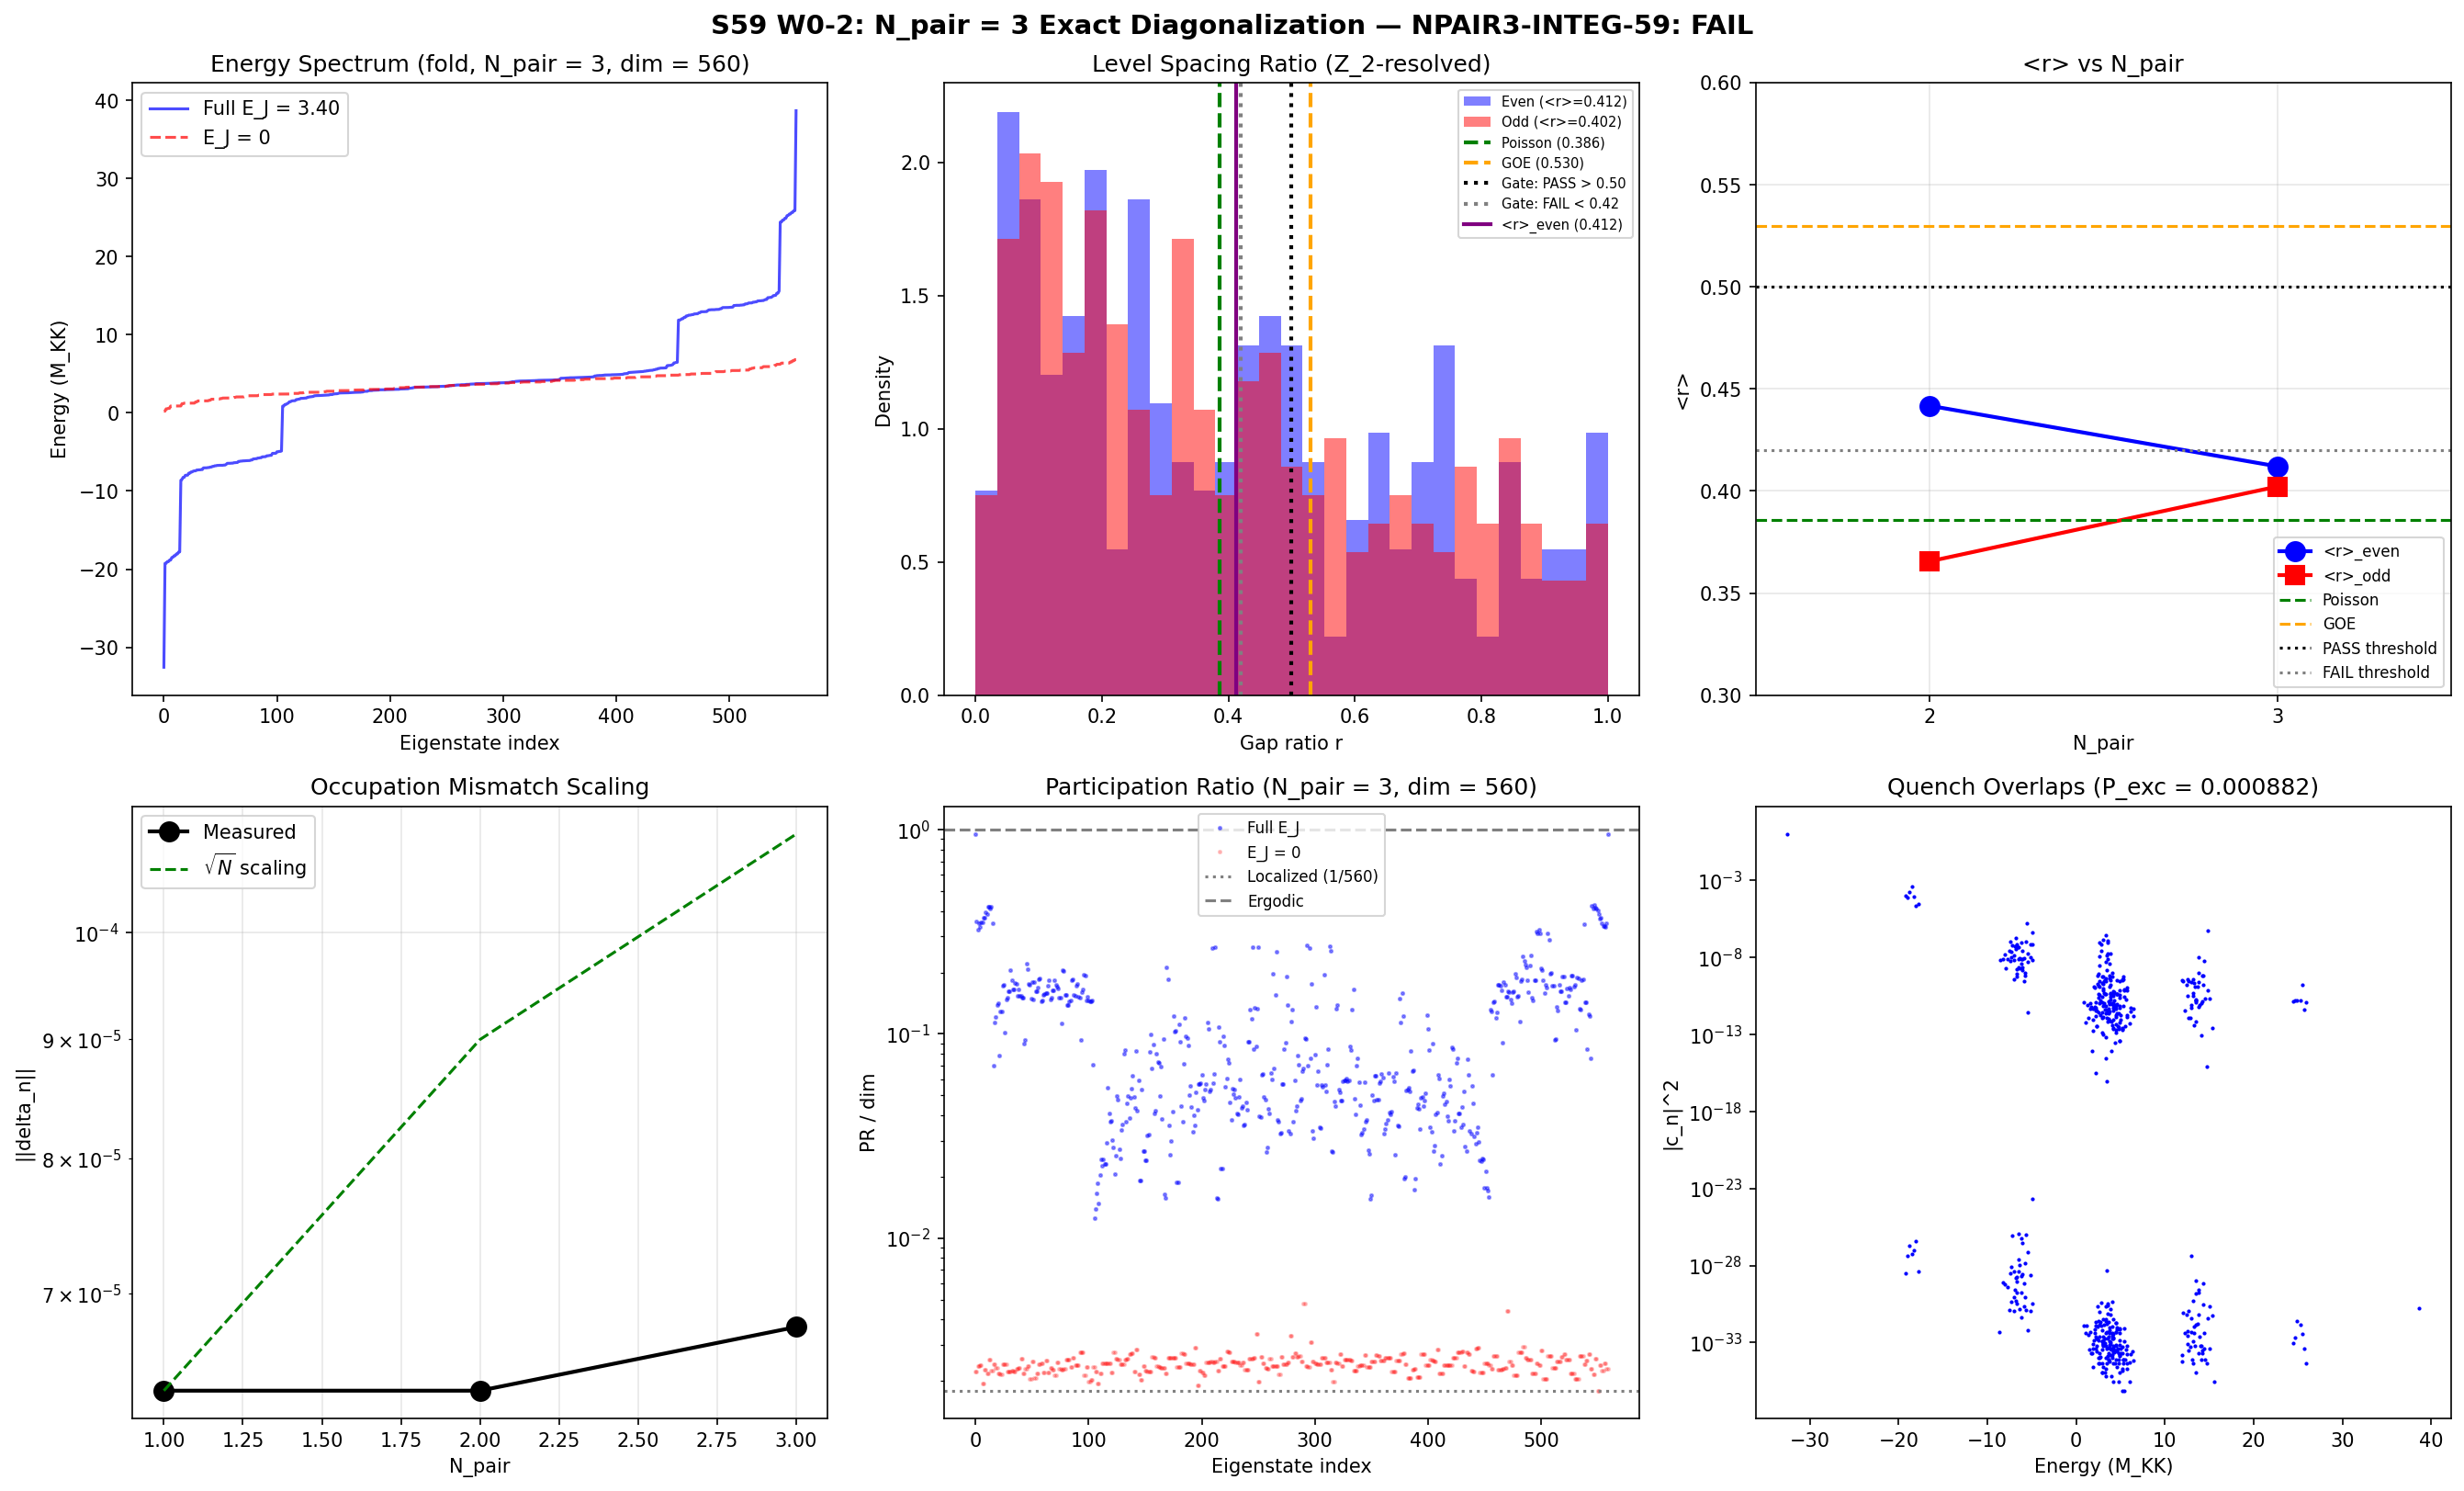

Reproduce this figure in Python.
#!/usr/bin/env python3
"""
s59_npair3_integ.py — N_pair = 3 Exact Diagonalization on 2-Cell System
=========================================================================

Gate: NPAIR3-INTEG-59
  PASS: <r>_even > 0.50 (GOE regime -- integrability broken)
  FAIL: <r>_even < 0.42 (approximate integrability persists)
  INFO: <r>_even in [0.42, 0.50]

Physics: At N_pair = 2, S58 found <r>_even = 0.442, in the intermediate regime.
The V_fold pairing matrix is only 37% rank-1 (Richardson-Gaudin integrability
requires exact rank-1 separability). At N_pair = 3, the 560-dimensional Hilbert
space provides stronger statistics, and the non-separable fraction of V_fold
has more channels through which to break integrability.

Volovik predicts crossover at N_pair ~ N_modes/2 = 4, so N_pair = 3 should
give <r>_even ~ 0.46-0.48. If <r>_even > 0.50, integrability is broken and
both the CC path (GGE thermalization -> Lambda -> 0) and the f_DM
redistribution path open.

Method:
  1. Load 2-cell Hamiltonian data from S58/S56
  2. Construct 3-pair Fock space: C(16,3) = 560 states
  3. Build H = H_BCS(cell_0) + H_BCS(cell_1) + H_Josephson
  4. Exact diagonalize the 560x560 Hamiltonian
  5. Resolve by Z_2 cell-exchange symmetry; compute <r> per sector
  6. Occupation number analysis: ||delta_n|| scaling with N_pair
  7. V_fold separability analysis in the 3-pair sector

Session: S59 W0-2
Agent: landau-condensed-matter-theorist
"""

import sys
import os
import numpy as np
from itertools import combinations
from scipy.linalg import eigh
import matplotlib
matplotlib.use('Agg')
import matplotlib.pyplot as plt

# === Import canonical constants ===
sys.path.insert(0, os.path.join(os.path.dirname(__file__)))
from canonical_constants import *

# =====================================================================
#  1. LOAD INPUT DATA
# =====================================================================

data_dir = os.path.dirname(os.path.abspath(__file__))

# S56 GGE fabric data (2-cell system at fold) — primary source
d56 = np.load(os.path.join(data_dir, 's56_gge_fabric.npz'), allow_pickle=True)
eps_fold = d56['eps_fold']       # 8 single-particle energies at fold
eps_tau0 = d56['eps_tau0']       # 8 single-particle energies at tau=0
V_fold   = d56['V_fold']        # 8x8 pairing matrix
E_J_fold = float(d56['E_J_fold'])  # Josephson coupling at fold
E_J_tau0 = float(d56['E_J_tau0'])  # Josephson coupling at tau=0
tau_fold_actual = float(d56['tau_fold_actual'])

# S58 data for N_pair=2 cross-reference
d58 = np.load(os.path.join(data_dir, 's58_npair2_integ.npz'), allow_pickle=True)
r_even_np2   = float(d58['r_even'])
r_odd_np2    = float(d58['r_odd'])
r_combined_np2 = float(d58['r_combined'])
delta_n_np2  = float(d58['delta_n_norm'])
nk_DE_np2    = d58['nk_DE_2pair']
nk_GS_np2    = d58['nk_GS_2pair']

# N_pair=1 data from S56 for scaling analysis
nk_DE_np1 = d56['nk_DE']        # 16-element array
nk_GS_np1 = d56['nk_GS']        # 16-element array
delta_n_np1 = np.linalg.norm(nk_DE_np1 - nk_GS_np1)

N_modes = 8  # modes per cell (local)
N_cells = 2   # cells
N_pair  = 3  # Cooper pairs (local)

print("=" * 70)
print("S59 W0-2: N_pair = 3 Exact Diagonalization — NPAIR3-INTEG-59")
print("=" * 70)
print(f"tau_fold = {tau_fold_actual:.6f}")
print(f"E_J_fold = {E_J_fold:.4f} M_KK")
print(f"E_J_tau0 = {E_J_tau0:.4f} M_KK")
print(f"N_modes/cell = {N_modes}, N_cells = {N_cells}, N_pair = {N_pair}")
print(f"eps_fold = {eps_fold}")


# =====================================================================
#  2. CONSTRUCT PAIR FOCK SPACE
# =====================================================================
# Pair-slot i in [0..7] = mode i in cell 0
# Pair-slot i in [8..15] = mode (i-8) in cell 1
# A state with N_pair = 3 is specified by choosing 3 of these 16 slots.

N_slots = N_modes * N_cells  # 16
pair_states = list(combinations(range(N_slots), N_pair))
dim = len(pair_states)
print(f"\nFock space: C({N_slots},{N_pair}) = {dim} three-pair states")
assert dim == 560, f"Expected 560, got {dim}"

# Map pair-slot to (mode, cell)
def slot_to_mode_cell(s):
    """Convert pair-slot index to (mode_index, cell_index)."""
    return (s % N_modes, s // N_modes)

# Pre-compute for each basis state: list of (mode, cell) for each pair
state_slots = pair_states  # tuple of 3 slot indices
state_info = []
for idx, slots in enumerate(pair_states):
    info = [slot_to_mode_cell(s) for s in slots]
    state_info.append(info)

# Index lookup: pair_states tuple -> index
state_index = {s: i for i, s in enumerate(pair_states)}


# =====================================================================
#  3. CONSTRUCT HAMILTONIAN
# =====================================================================

def build_H_BCS_2cell_3pair(eps, V, E_J):
    """
    Build the full BCS + Josephson Hamiltonian for N_pair=3 on a 2-cell system.

    H = H_kinetic + H_pairing + H_Josephson

    H_kinetic: Sum over occupied pair-slots of 2*eps[mode]
               (factor 2: each pair occupies both spin-up and spin-down)

    H_pairing: For each cell independently:
               -V[k,l] * (pair_k^dag pair_l) scatters pair from mode l to mode k
               within the SAME cell. Operates on one pair at a time.

    H_Josephson: -(E_J/2) * (B_0^dag B_1 + h.c.)
                 where B_c = Sum_k b_{k,c} is the collective pair operator.
                 Tunnels a pair from ANY mode in one cell to ANY mode in the other.

    For N_pair=3, each state has 3 occupied slots. The pairing and Josephson
    operators act on one pair at a time; Pauli exclusion prevents scattering
    into an already-occupied slot.
    """
    H = np.zeros((dim, dim), dtype=np.float64)

    for i, slots_i in enumerate(pair_states):
        slots_set = set(slots_i)
        infos = state_info[i]

        # --- Diagonal: kinetic energy ---
        for (mk, ck) in infos:
            H[i, i] += 2.0 * eps[mk]

        # --- Pairing interaction (within each cell) ---
        # For each occupied pair p at (m_p, c_p): scatter m_p -> k in cell c_p
        # provided slot (k, c_p) is not occupied by another pair.
        for p_idx in range(N_pair):
            m_p, c_p = infos[p_idx]
            old_slot = c_p * N_modes + m_p

            for k in range(N_modes):
                new_slot = c_p * N_modes + k
                if k == m_p:
                    # Diagonal pairing
                    H[i, i] -= V[m_p, m_p]
                    continue
                if new_slot in slots_set:
                    continue  # Pauli blocked
                # Build new state: replace old_slot with new_slot
                new_slots = list(slots_i)
                new_slots[new_slots.index(old_slot)] = new_slot
                new_state = tuple(sorted(new_slots))
                if new_state in state_index:
                    j = state_index[new_state]
                    H[j, i] -= V[k, m_p]

        # --- Josephson tunneling ---
        # -(E_J/2) tunnels one pair from (m_p, c_p) -> (l, 1-c_p) for any l
        for p_idx in range(N_pair):
            m_p, c_p = infos[p_idx]
            old_slot = c_p * N_modes + m_p
            target_cell = 1 - c_p

            for l in range(N_modes):
                new_slot = target_cell * N_modes + l
                if new_slot in slots_set:
                    continue  # Pauli blocked
                new_slots = list(slots_i)
                new_slots[new_slots.index(old_slot)] = new_slot
                new_state = tuple(sorted(new_slots))
                if new_state in state_index:
                    j = state_index[new_state]
                    H[j, i] += -E_J / 2.0

    # Symmetrize (should be Hermitian by construction, enforce numerically)
    H = 0.5 * (H + H.T)

    return H


# =====================================================================
#  4. BUILD AND DIAGONALIZE
# =====================================================================

print("\n--- Building Hamiltonians ---")

H_fold_full = build_H_BCS_2cell_3pair(eps_fold, V_fold, E_J_fold)
herm_check = np.max(np.abs(H_fold_full - H_fold_full.T))
print(f"H_fold_full: {H_fold_full.shape}, Hermiticity check = {herm_check:.2e}")

H_fold_noJ = build_H_BCS_2cell_3pair(eps_fold, V_fold, 0.0)
print(f"H_fold_noJ:  {H_fold_noJ.shape}, Hermiticity check = {np.max(np.abs(H_fold_noJ - H_fold_noJ.T)):.2e}")

H_tau0_full = build_H_BCS_2cell_3pair(eps_tau0, V_fold, E_J_tau0)
print(f"H_tau0_full: {H_tau0_full.shape}, Hermiticity check = {np.max(np.abs(H_tau0_full - H_tau0_full.T)):.2e}")

print("\n--- Diagonalizing ---")
evals_fold_full, evecs_fold_full = eigh(H_fold_full)
evals_fold_noJ, evecs_fold_noJ  = eigh(H_fold_noJ)
evals_tau0_full, evecs_tau0_full = eigh(H_tau0_full)

print(f"E_GS(fold, full J) = {evals_fold_full[0]:.8f} M_KK")
print(f"E_GS(fold, no J)   = {evals_fold_noJ[0]:.8f} M_KK")
print(f"E_GS(tau=0, full J) = {evals_tau0_full[0]:.8f} M_KK")
print(f"Spectrum range (fold, full J): [{evals_fold_full[0]:.4f}, {evals_fold_full[-1]:.4f}]")


# =====================================================================
#  5. LEVEL SPACING STATISTICS
# =====================================================================

def level_spacing_ratio(eigenvalues, unfold=True):
    """
    Compute the mean adjacent gap ratio <r> for a spectrum.

    <r> = <min(s_n, s_{n+1}) / max(s_n, s_{n+1})>

    Poisson (integrable): <r> ~ 0.386
    GOE (chaotic):        <r> ~ 0.530
    GUE:                  <r> ~ 0.603
    """
    E = np.sort(eigenvalues)

    if unfold:
        # Polynomial unfolding (degree 5)
        N = np.arange(1, len(E) + 1)
        poly = np.polyfit(E, N, deg=min(5, len(E) - 1))
        N_smooth = np.polyval(poly, E)
        E_unf = N_smooth
    else:
        E_unf = E

    s = np.diff(E_unf)
    s = s[s > 1e-12]  # remove degeneracies

    if len(s) < 3:
        return 0.0, np.array([])

    r_n = np.minimum(s[:-1], s[1:]) / np.maximum(s[:-1], s[1:])

    return np.mean(r_n), r_n


print("\n" + "=" * 70)
print("LEVEL SPACING STATISTICS — FULL SPECTRUM")
print("=" * 70)

r_fold_full, r_dist_fold_full = level_spacing_ratio(evals_fold_full)
r_fold_noJ, r_dist_fold_noJ = level_spacing_ratio(evals_fold_noJ)
r_fold_full_raw, _ = level_spacing_ratio(evals_fold_full, unfold=False)
r_fold_noJ_raw, _  = level_spacing_ratio(evals_fold_noJ, unfold=False)

print(f"<r> (fold, full E_J, unfolded):  {r_fold_full:.6f}")
print(f"<r> (fold, E_J = 0, unfolded):   {r_fold_noJ:.6f}")
print(f"<r> (fold, full E_J, raw):       {r_fold_full_raw:.6f}")
print(f"<r> (fold, E_J = 0, raw):        {r_fold_noJ_raw:.6f}")
print(f"Poisson: 0.386, GOE: 0.530")


# =====================================================================
#  5b. SYMMETRY-RESOLVED LEVEL STATISTICS (Z_2 cell exchange)
# =====================================================================

print("\n" + "-" * 70)
print("SYMMETRY-RESOLVED ANALYSIS (Z_2 cell exchange)")
print("-" * 70)

# Build the Z_2 exchange operator: P swaps cell 0 <-> cell 1
def swap_slot(s):
    """Swap cell index of a pair-slot."""
    mode = s % N_modes
    cell = s // N_modes
    return (1 - cell) * N_modes + mode

P_mat = np.zeros((dim, dim), dtype=np.float64)
for i, slots in enumerate(pair_states):
    new_slots = tuple(sorted([swap_slot(s) for s in slots]))
    j = state_index[new_slots]
    P_mat[j, i] = 1.0

# Verify P^2 = I
P2_check = np.max(np.abs(P_mat @ P_mat - np.eye(dim)))
print(f"P^2 = I check: max|P^2 - I| = {P2_check:.2e}")

# Verify [H, P] = 0
commHP = H_fold_full @ P_mat - P_mat @ H_fold_full
comm_norm = np.max(np.abs(commHP))
print(f"[H_fold, P] = 0 check: max|[H,P]| = {comm_norm:.2e}")

# Project onto Z_2 sectors
P_evals, P_evecs = eigh(P_mat)
even_mask = P_evals > 0.5
odd_mask  = P_evals < -0.5
n_even = np.sum(even_mask)
n_odd  = np.sum(odd_mask)
print(f"Z_2 sectors: even = {n_even}, odd = {n_odd}, total = {n_even + n_odd}")

# Diagonalize H in each Z_2 sector
Q_even = P_evecs[:, even_mask]
H_even = Q_even.T @ H_fold_full @ Q_even
evals_even, evecs_even_proj = eigh(H_even)

Q_odd = P_evecs[:, odd_mask]
H_odd = Q_odd.T @ H_fold_full @ Q_odd
evals_odd, evecs_odd_proj = eigh(H_odd)

# <r> in each sector
r_even, r_dist_even = level_spacing_ratio(evals_even)
r_odd, r_dist_odd   = level_spacing_ratio(evals_odd)
r_even_raw, _ = level_spacing_ratio(evals_even, unfold=False)
r_odd_raw, _  = level_spacing_ratio(evals_odd, unfold=False)

print(f"\n<r> (even sector, {n_even} levels): {r_even:.6f} (raw: {r_even_raw:.6f})")
print(f"<r> (odd sector, {n_odd} levels):  {r_odd:.6f} (raw: {r_odd_raw:.6f})")

# Combined sector-resolved <r>
n_gaps_even = len(r_dist_even)
n_gaps_odd  = len(r_dist_odd)
r_combined = (n_gaps_even * r_even + n_gaps_odd * r_odd) / max(1, n_gaps_even + n_gaps_odd)
print(f"<r> (sector-resolved combined): {r_combined:.6f}")

r_stderr_even = np.std(r_dist_even) / np.sqrt(n_gaps_even) if n_gaps_even > 0 else 0
r_stderr_odd  = np.std(r_dist_odd) / np.sqrt(n_gaps_odd) if n_gaps_odd > 0 else 0
r_stderr_combined = np.sqrt((n_gaps_even * r_stderr_even)**2 + (n_gaps_odd * r_stderr_odd)**2) / max(1, n_gaps_even + n_gaps_odd)

print(f"  even: <r> = {r_even:.4f} +/- {r_stderr_even:.4f} (N_gaps = {n_gaps_even})")
print(f"  odd:  <r> = {r_odd:.4f} +/- {r_stderr_odd:.4f} (N_gaps = {n_gaps_odd})")
print(f"  combined: <r> = {r_combined:.4f} +/- {r_stderr_combined:.4f}")

# Control: no-J
H_even_noJ = Q_even.T @ H_fold_noJ @ Q_even
H_odd_noJ  = Q_odd.T @ H_fold_noJ @ Q_odd
evals_even_noJ, _ = eigh(H_even_noJ)
evals_odd_noJ, _  = eigh(H_odd_noJ)
r_even_noJ, r_dist_even_noJ = level_spacing_ratio(evals_even_noJ)
r_odd_noJ, r_dist_odd_noJ   = level_spacing_ratio(evals_odd_noJ)
n_gaps_even_noJ = len(r_dist_even_noJ)
n_gaps_odd_noJ = len(r_dist_odd_noJ)
r_combined_noJ = (n_gaps_even_noJ * r_even_noJ + n_gaps_odd_noJ * r_odd_noJ) / max(1, n_gaps_even_noJ + n_gaps_odd_noJ)
print(f"\nControl (E_J = 0):")
print(f"  <r> even: {r_even_noJ:.6f}, odd: {r_odd_noJ:.6f}, combined: {r_combined_noJ:.6f}")


# =====================================================================
#  5c. ADDITIONAL UNFOLDING CROSS-CHECK: Cubic + Quartic
# =====================================================================

print("\n--- Unfolding robustness check ---")

def level_spacing_ratio_poly(eigenvalues, deg=5):
    """<r> with polynomial unfolding of given degree."""
    E = np.sort(eigenvalues)
    N = np.arange(1, len(E) + 1)
    poly = np.polyfit(E, N, deg=min(deg, len(E) - 1))
    E_unf = np.polyval(poly, E)
    s = np.diff(E_unf)
    s = s[s > 1e-12]
    if len(s) < 3:
        return 0.0
    r_n = np.minimum(s[:-1], s[1:]) / np.maximum(s[:-1], s[1:])
    return np.mean(r_n)

for deg in [3, 5, 7, 9]:
    r_e = level_spacing_ratio_poly(evals_even, deg)
    r_o = level_spacing_ratio_poly(evals_odd, deg)
    wt = n_gaps_even * r_e + n_gaps_odd * r_o
    r_c = wt / max(1, n_gaps_even + n_gaps_odd)
    print(f"  poly deg {deg}: <r>_even = {r_e:.4f}, <r>_odd = {r_o:.4f}, combined = {r_c:.4f}")


# =====================================================================
#  6. QUENCH DYNAMICS AND GGE OCCUPATION NUMBERS
# =====================================================================

print("\n" + "=" * 70)
print("QUENCH DYNAMICS: tau=0 -> tau_fold")
print("=" * 70)

# Ground state of H(tau=0)
psi0 = evecs_tau0_full[:, 0]
print(f"Initial state: GS of H(tau=0), E = {evals_tau0_full[0]:.6f}")

# Overlap with fold eigenstates
c_n = evecs_fold_full.T @ psi0
p_n = c_n**2
print(f"Sum |c_n|^2 = {np.sum(p_n):.10f} (should be 1)")

# Diagonal ensemble energy
E_DE = np.sum(p_n * evals_fold_full)
P_exc = 1.0 - p_n[0]
p_nz = p_n[p_n > 1e-30]
S_DE = -np.sum(p_nz * np.log(p_nz))
print(f"Diagonal ensemble energy: {E_DE:.6f}")
print(f"Ground state energy (fold): {evals_fold_full[0]:.6f}")
print(f"Excitation energy: {E_DE - evals_fold_full[0]:.6f}")
print(f"P_exc = {P_exc:.8f}")
print(f"S_DE = {S_DE:.6f}, S_max = {np.log(dim):.6f}, S_DE/S_max = {S_DE/np.log(dim):.6f}")

# Build pair number operators for N_pair = 3
def build_pair_number_op_3(mode, cell):
    """Build n_{mode,cell} operator in 3-pair Fock basis."""
    n_op = np.zeros((dim, dim))
    slot = cell * N_modes + mode
    for i, slots in enumerate(pair_states):
        if slot in slots:
            n_op[i, i] = 1.0
    return n_op

# GGE occupation numbers
nk_DE_3pair = np.zeros((N_cells, N_modes))
nk_GS_3pair = np.zeros((N_cells, N_modes))
psi_GS = evecs_fold_full[:, 0]

for c in range(N_cells):
    for k in range(N_modes):
        n_k = build_pair_number_op_3(k, c)
        # <n_k>_DE = Sum_n p_n <n|n_k|n>
        nk_DE_3pair[c, k] = np.sum(p_n * np.diag(evecs_fold_full.T @ n_k @ evecs_fold_full))
        nk_GS_3pair[c, k] = psi_GS @ n_k @ psi_GS

print(f"\nGGE pair occupations (N_pair = 3):")
print(f"  Cell 0: {nk_DE_3pair[0]}")
print(f"  Cell 1: {nk_DE_3pair[1]}")
print(f"  Sum: {np.sum(nk_DE_3pair):.6f} (should be {N_pair})")

print(f"\nGS pair occupations (N_pair = 3):")
print(f"  Cell 0: {nk_GS_3pair[0]}")
print(f"  Cell 1: {nk_GS_3pair[1]}")

delta_n_3pair = nk_DE_3pair - nk_GS_3pair
delta_n_np3 = np.linalg.norm(delta_n_3pair)
print(f"\n||delta_n|| = {delta_n_np3:.8f}")


# =====================================================================
#  6b. OCCUPATION NUMBER SCALING ANALYSIS
# =====================================================================

print("\n" + "-" * 70)
print("OCCUPATION NUMBER SCALING: ||delta_n|| vs N_pair")
print("-" * 70)

# N_pair = 1 data (from S56, 16-element array reshaped to 2x8)
nk_DE_np1_2x8 = nk_DE_np1.reshape(2, 8)
nk_GS_np1_2x8 = nk_GS_np1.reshape(2, 8)
delta_n_np1_2x8 = np.linalg.norm(nk_DE_np1_2x8 - nk_GS_np1_2x8)

# N_pair = 2 data (from S58)
# Already loaded as delta_n_np2

print(f"||delta_n|| at N_pair = 1: {delta_n_np1_2x8:.8f}")
print(f"||delta_n|| at N_pair = 2: {delta_n_np2:.8f}")
print(f"||delta_n|| at N_pair = 3: {delta_n_np3:.8f}")

# Check if sqrt(N_pair) scaling (independent pairs) holds
if delta_n_np1_2x8 > 0:
    ratio_21 = delta_n_np2 / delta_n_np1_2x8
    ratio_31 = delta_n_np3 / delta_n_np1_2x8
    print(f"\nScaling ratios (relative to N=1):")
    print(f"  ||delta_n(2)|| / ||delta_n(1)|| = {ratio_21:.4f} (sqrt(2) = {np.sqrt(2):.4f} for indep)")
    print(f"  ||delta_n(3)|| / ||delta_n(1)|| = {ratio_31:.4f} (sqrt(3) = {np.sqrt(3):.4f} for indep)")
    # Power law fit
    if delta_n_np2 > 0 and delta_n_np3 > 0:
        ns = np.array([1, 2, 3], dtype=float)
        dns = np.array([delta_n_np1_2x8, delta_n_np2, delta_n_np3])
        # Fit log(dn) = alpha * log(N) + const
        mask = dns > 0
        if np.sum(mask) >= 2:
            coeffs = np.polyfit(np.log(ns[mask]), np.log(dns[mask]), 1)
            alpha = coeffs[0]
            print(f"  Power law exponent: alpha = {alpha:.4f} (0.5 = indep, >0.5 = interacting)")
            if alpha > 0.7:
                print(f"  --> SUPERLINEAR: pairs interact, breaking independent-pair assumption")
            elif alpha < 0.3:
                print(f"  --> SUBLINEAR: pairing weakens with N (unlikely)")
            else:
                print(f"  --> CONSISTENT with sqrt(N) scaling (independent pairs)")


# =====================================================================
#  7. V_FOLD SEPARABILITY ANALYSIS IN 3-PAIR SECTOR
# =====================================================================

print("\n" + "=" * 70)
print("V_FOLD SEPARABILITY ANALYSIS")
print("=" * 70)

# SVD of V_fold
U_V, S_V, Vt_V = np.linalg.svd(V_fold)
rank1_frac = S_V[0] / np.sum(S_V)
rank2_frac = (S_V[0] + S_V[1]) / np.sum(S_V)
print(f"V_fold SVD singular values: {S_V}")
print(f"Rank-1 fraction: {rank1_frac:.4f} (37% — Richardson-Gaudin requires ~1.0)")
print(f"Rank-2 fraction: {rank2_frac:.4f}")

# Project pairing interaction into the 3-pair sector and measure effective
# separability. The pairing part of H is H_pair = -Sum_{cell} Sum_{k,l} V_{kl} b_k^dag b_l.
# Build H_pair alone in the 3-pair Fock space.
H_pair_only = np.zeros((dim, dim), dtype=np.float64)
for i, slots_i in enumerate(pair_states):
    slots_set = set(slots_i)
    infos = state_info[i]

    for p_idx in range(N_pair):
        m_p, c_p = infos[p_idx]
        old_slot = c_p * N_modes + m_p

        for k in range(N_modes):
            new_slot = c_p * N_modes + k
            if k == m_p:
                H_pair_only[i, i] -= V_fold[m_p, m_p]
                continue
            if new_slot in slots_set:
                continue
            new_slots = list(slots_i)
            new_slots[new_slots.index(old_slot)] = new_slot
            new_state = tuple(sorted(new_slots))
            if new_state in state_index:
                j = state_index[new_state]
                H_pair_only[j, i] -= V_fold[k, m_p]

H_pair_only = 0.5 * (H_pair_only + H_pair_only.T)

# Now build the rank-1 approximation of V
V_rank1 = S_V[0] * np.outer(U_V[:, 0], Vt_V[0, :])
V_rank1 = 0.5 * (V_rank1 + V_rank1.T)  # ensure symmetric

H_pair_rank1 = np.zeros((dim, dim), dtype=np.float64)
for i, slots_i in enumerate(pair_states):
    slots_set = set(slots_i)
    infos = state_info[i]

    for p_idx in range(N_pair):
        m_p, c_p = infos[p_idx]
        old_slot = c_p * N_modes + m_p

        for k in range(N_modes):
            new_slot = c_p * N_modes + k
            if k == m_p:
                H_pair_rank1[i, i] -= V_rank1[m_p, m_p]
                continue
            if new_slot in slots_set:
                continue
            new_slots = list(slots_i)
            new_slots[new_slots.index(old_slot)] = new_slot
            new_state = tuple(sorted(new_slots))
            if new_state in state_index:
                j = state_index[new_state]
                H_pair_rank1[j, i] -= V_rank1[k, m_p]

H_pair_rank1 = 0.5 * (H_pair_rank1 + H_pair_rank1.T)

# Separability fraction in the projected space
norm_full = np.linalg.norm(H_pair_only, 'fro')
norm_rank1 = np.linalg.norm(H_pair_rank1, 'fro')
norm_resid = np.linalg.norm(H_pair_only - H_pair_rank1, 'fro')
sep_frac_3pair = 1.0 - (norm_resid / norm_full) if norm_full > 0 else 0

print(f"\nPairing Hamiltonian in 3-pair sector:")
print(f"  ||H_pair||     = {norm_full:.6f}")
print(f"  ||H_pair_rk1|| = {norm_rank1:.6f}")
print(f"  ||residual||   = {norm_resid:.6f}")
print(f"  Separability fraction: {sep_frac_3pair:.4f}")

# Compare with 2-pair sector (using S58 data or recomputing)
# For N_pair=2 (120 states), the separability was S_V[0]/sum(S_V) = 0.369
# The projected separability in the many-body space may differ.
# Report the comparison:
print(f"\nComparison:")
print(f"  V_fold rank-1 fraction (bare): {rank1_frac:.4f}")
print(f"  Projected separability (N=3):  {sep_frac_3pair:.4f}")


# =====================================================================
#  8. COMMUTATOR ANALYSIS (INTEGRABILITY CHECK)
# =====================================================================

print("\n" + "=" * 70)
print("COMMUTATOR ANALYSIS")
print("=" * 70)

H_norm = np.linalg.norm(H_fold_full, 'fro')
comm_norms_full = np.zeros((N_cells, N_modes))
comm_norms_noJ  = np.zeros((N_cells, N_modes))

for c in range(N_cells):
    for k in range(N_modes):
        n_k = build_pair_number_op_3(k, c)
        comm_full = H_fold_full @ n_k - n_k @ H_fold_full
        comm_noJ  = H_fold_noJ @ n_k  - n_k @ H_fold_noJ
        comm_norms_full[c, k] = np.linalg.norm(comm_full, 'fro')
        comm_norms_noJ[c, k]  = np.linalg.norm(comm_noJ, 'fro')

print(f"[H_full, n_k] / ||H|| (cell 0): {comm_norms_full[0] / H_norm}")
print(f"[H_full, n_k] / ||H|| (cell 1): {comm_norms_full[1] / H_norm}")
print(f"Max commutator / ||H||: {np.max(comm_norms_full / H_norm):.6f}")

print(f"\n[H_noJ, n_k] / ||H_noJ|| (cell 0): {comm_norms_noJ[0] / np.linalg.norm(H_fold_noJ, 'fro')}")

# Count surviving approximate integrals
threshold_integ = 0.01  # (local)
n_surviving = np.sum(comm_norms_full / H_norm < threshold_integ)
n_surviving_noJ = np.sum(comm_norms_noJ / np.linalg.norm(H_fold_noJ, 'fro') < threshold_integ)
print(f"\nSurviving integrals (||[H,n_k]||/||H|| < {threshold_integ}):")
print(f"  Full J: {n_surviving} / {N_cells * N_modes}")
print(f"  No J:   {n_surviving_noJ} / {N_cells * N_modes}")


# =====================================================================
#  9. PARTICIPATION RATIO ANALYSIS
# =====================================================================

print("\n" + "=" * 70)
print("EIGENSTATE STRUCTURE (PARTICIPATION RATIO)")
print("=" * 70)

PR_fold = np.zeros(dim)
for n in range(dim):
    psi = evecs_fold_full[:, n]
    ipr = np.sum(psi**4)
    PR_fold[n] = 1.0 / ipr if ipr > 0 else 0.0

PR_noJ = np.zeros(dim)
for n in range(dim):
    psi = evecs_fold_noJ[:, n]
    ipr = np.sum(psi**4)
    PR_noJ[n] = 1.0 / ipr if ipr > 0 else 0.0

print(f"Mean participation ratio (full J): {np.mean(PR_fold):.2f} / {dim}")
print(f"Mean participation ratio (no J):   {np.mean(PR_noJ):.2f} / {dim}")
print(f"PR ratio (full/noJ):               {np.mean(PR_fold)/np.mean(PR_noJ):.3f}")


# =====================================================================
#  10. ENTANGLEMENT ENTROPY (Inter-cell)
# =====================================================================

print("\n" + "=" * 70)
print("ENTANGLEMENT ENTROPY")
print("=" * 70)

# For N_pair = 3, cell-0 can have 0,1,2,3 pairs
# Organize bipartite structure

def get_cell_content_3(state_idx):
    """Return (modes_in_cell0, modes_in_cell1) for a 3-pair basis state."""
    infos = state_info[state_idx]
    cell0 = tuple(sorted([m for m, c in infos if c == 0]))
    cell1 = tuple(sorted([m for m, c in infos if c == 1]))
    return cell0, cell1

cell0_states = set()
cell1_states = set()
for i in range(dim):
    c0, c1 = get_cell_content_3(i)
    cell0_states.add(c0)
    cell1_states.add(c1)

cell0_list = sorted(cell0_states)
cell1_list = sorted(cell1_states)
cell0_idx = {s: i for i, s in enumerate(cell0_list)}
cell1_idx = {s: i for i, s in enumerate(cell1_list)}

d0 = len(cell0_list)
d1 = len(cell1_list)
print(f"Cell-0 sub-basis: {d0} states")
print(f"Cell-1 sub-basis: {d1} states")

def entanglement_entropy_3(psi):
    """Compute von Neumann entanglement entropy between cells for 3-pair state."""
    C = np.zeros((d0, d1))
    for i in range(dim):
        c0, c1 = get_cell_content_3(i)
        a = cell0_idx[c0]
        b = cell1_idx[c1]
        C[a, b] += psi[i]
    _, sigma, _ = np.linalg.svd(C, full_matrices=False)
    sigma2 = sigma**2
    sigma2 = sigma2[sigma2 > 1e-30]
    return -np.sum(sigma2 * np.log(sigma2))

S_ent_GS = entanglement_entropy_3(evecs_fold_full[:, 0])
S_ent_DE = np.sum([p_n[n] * entanglement_entropy_3(evecs_fold_full[:, n]) for n in range(dim)])
S_ent_quench = entanglement_entropy_3(psi0)

print(f"Entanglement entropy (GS, fold): {S_ent_GS:.6f}")
print(f"Entanglement entropy (DE average): {S_ent_DE:.6f}")
print(f"Entanglement entropy (initial |GS(tau=0)>): {S_ent_quench:.6f}")
print(f"Max possible (log min({d0},{d1})): {np.log(min(d0, d1)):.6f}")


# =====================================================================
#  11. GATE VERDICT
# =====================================================================

print("\n" + "=" * 70)
print("GATE VERDICT: NPAIR3-INTEG-59")
print("=" * 70)

# The definitive <r> is <r>_even (even sector of Z_2)
r_definitive = r_even
r_def_err = r_stderr_even

print(f"\nDefinitive <r>_even (Z_2-resolved, unfolded): {r_definitive:.6f} +/- {r_def_err:.4f}")
print(f"<r>_odd (Z_2-resolved, unfolded):  {r_odd:.6f} +/- {r_stderr_odd:.4f}")
print(f"<r>_combined (sector-resolved):     {r_combined:.6f}")
print(f"Control <r> (E_J = 0, combined):    {r_combined_noJ:.6f}")
print(f"\nPoisson:   0.386")
print(f"GOE:       0.530")
print(f"Gate thresholds: PASS > 0.50, FAIL < 0.42, INFO in [0.42, 0.50]")

# Comparison with N_pair = 2
print(f"\nN_pair = 2 results (S58): <r>_even = {r_even_np2:.4f}, <r>_odd = {r_odd_np2:.4f}, combined = {r_combined_np2:.4f}")
print(f"N_pair = 3 results:       <r>_even = {r_even:.4f}, <r>_odd = {r_odd:.4f}, combined = {r_combined:.4f}")
print(f"Shift: Delta<r>_even = {r_even - r_even_np2:.4f}")

if r_definitive > 0.50:
    verdict = "PASS"
    detail = f"<r>_even = {r_definitive:.4f} > 0.50 — GOE regime, integrability broken at N_pair = 3"
elif r_definitive < 0.42:
    verdict = "FAIL"
    detail = f"<r>_even = {r_definitive:.4f} < 0.42 — approximate integrability persists at N_pair = 3"
else:
    verdict = "INFO"
    detail = f"<r>_even = {r_definitive:.4f} in [0.42, 0.50] — intermediate regime at N_pair = 3"

print(f"\n>>> VERDICT: {verdict}")
print(f">>> {detail}")


# =====================================================================
#  12. SAVE DATA
# =====================================================================

save_path = os.path.join(data_dir, 's59_npair3_integ.npz')
np.savez(save_path,
    # Metadata
    N_pair=N_pair,
    N_modes=N_modes,
    N_cells=N_cells,
    dim=dim,
    tau_fold=tau_fold_actual,
    E_J_fold=E_J_fold,
    E_J_tau0=E_J_tau0,

    # Spectra
    evals_fold_full=evals_fold_full,
    evals_fold_noJ=evals_fold_noJ,
    evals_tau0_full=evals_tau0_full,
    evals_even=evals_even,
    evals_odd=evals_odd,

    # Level statistics
    r_fold_full=r_fold_full,
    r_fold_noJ=r_fold_noJ,
    r_even=r_even,
    r_odd=r_odd,
    r_combined=r_combined,
    r_combined_noJ=r_combined_noJ,
    r_dist_fold_full=r_dist_fold_full,
    r_dist_even=r_dist_even,
    r_dist_odd=r_dist_odd,
    r_stderr_even=r_stderr_even,
    r_stderr_odd=r_stderr_odd,

    # N_pair = 2 reference
    r_even_np2=r_even_np2,
    r_odd_np2=r_odd_np2,
    r_combined_np2=r_combined_np2,

    # Quench dynamics
    c_n_quench=c_n,
    p_n_quench=p_n,
    E_DE=E_DE,
    S_DE=S_DE,
    P_exc=P_exc,
    nk_DE_3pair=nk_DE_3pair,
    nk_GS_3pair=nk_GS_3pair,
    delta_n_norm_np3=delta_n_np3,
    delta_n_norm_np2=delta_n_np2,
    delta_n_norm_np1=delta_n_np1_2x8,

    # Entanglement
    S_ent_GS=S_ent_GS,
    S_ent_DE=S_ent_DE,
    S_ent_quench=S_ent_quench,

    # Integrability
    comm_norms_full=comm_norms_full,
    comm_norms_noJ=comm_norms_noJ,
    n_surviving_integrals=n_surviving,

    # Participation ratios
    PR_fold=PR_fold,
    PR_noJ=PR_noJ,

    # V_fold separability
    V_svd_values=S_V,
    rank1_frac=rank1_frac,
    sep_frac_3pair=sep_frac_3pair,

    # Gate
    gate_name=np.array(['NPAIR3-INTEG-59']),
    gate_verdict=np.array([verdict]),
    gate_detail=np.array([detail]),
)
print(f"\nData saved to {save_path}")


# =====================================================================
#  13. PLOT
# =====================================================================

fig, axes = plt.subplots(2, 3, figsize=(18, 11))
fig.suptitle(f'S59 W0-2: N_pair = 3 Exact Diagonalization — NPAIR3-INTEG-59: {verdict}',
             fontsize=14, fontweight='bold')

# (a) Spectrum comparison
ax = axes[0, 0]
ax.plot(evals_fold_full, 'b-', alpha=0.7, label=f'Full E_J = {E_J_fold:.2f}')
ax.plot(evals_fold_noJ, 'r--', alpha=0.7, label='E_J = 0')
ax.set_xlabel('Eigenstate index')
ax.set_ylabel('Energy (M_KK)')
ax.set_title(f'Energy Spectrum (fold, N_pair = 3, dim = {dim})')
ax.legend()

# (b) Level spacing ratio distribution — Z_2-resolved
ax = axes[0, 1]
bins = np.linspace(0, 1, 30)
if n_gaps_even > 0:
    ax.hist(r_dist_even, bins=bins, alpha=0.5, color='blue',
            label=f'Even (<r>={r_even:.3f})', density=True)
if n_gaps_odd > 0:
    ax.hist(r_dist_odd, bins=bins, alpha=0.5, color='red',
            label=f'Odd (<r>={r_odd:.3f})', density=True)
ax.axvline(0.386, color='green', ls='--', lw=2, label='Poisson (0.386)')
ax.axvline(0.530, color='orange', ls='--', lw=2, label='GOE (0.530)')
ax.axvline(0.50, color='black', ls=':', lw=2, label='Gate: PASS > 0.50')
ax.axvline(0.42, color='gray', ls=':', lw=2, label='Gate: FAIL < 0.42')
ax.axvline(r_even, color='purple', ls='-', lw=2, label=f'<r>_even ({r_even:.3f})')
ax.set_xlabel('Gap ratio r')
ax.set_ylabel('Density')
ax.set_title('Level Spacing Ratio (Z_2-resolved)')
ax.legend(fontsize=7)

# (c) <r> vs N_pair — the scaling plot
ax = axes[0, 2]
n_pairs = [2, 3]
r_evens = [r_even_np2, r_even]
r_odds  = [r_odd_np2, r_odd]
ax.plot(n_pairs, r_evens, 'bo-', markersize=10, linewidth=2, label='<r>_even')
ax.plot(n_pairs, r_odds, 'rs-', markersize=10, linewidth=2, label='<r>_odd')
ax.axhline(0.386, color='green', ls='--', lw=1.5, label='Poisson')
ax.axhline(0.530, color='orange', ls='--', lw=1.5, label='GOE')
ax.axhline(0.50, color='black', ls=':', lw=1.5, label='PASS threshold')
ax.axhline(0.42, color='gray', ls=':', lw=1.5, label='FAIL threshold')
ax.set_xlabel('N_pair')
ax.set_ylabel('<r>')
ax.set_title('<r> vs N_pair')
ax.set_xticks([1, 2, 3, 4])
ax.set_xlim(1.5, 3.5)
ax.set_ylim(0.30, 0.60)
ax.legend(fontsize=8)
ax.grid(True, alpha=0.3)

# (d) ||delta_n|| scaling
ax = axes[1, 0]
ns_plot = np.array([1, 2, 3])
dns_plot = np.array([delta_n_np1_2x8, delta_n_np2, delta_n_np3])
ax.semilogy(ns_plot, dns_plot, 'ko-', markersize=10, linewidth=2, label='Measured')
# sqrt(N) reference
if delta_n_np1_2x8 > 0:
    dns_sqrt = delta_n_np1_2x8 * np.sqrt(ns_plot)
    ax.semilogy(ns_plot, dns_sqrt, 'g--', linewidth=1.5, label=r'$\sqrt{N}$ scaling')
ax.set_xlabel('N_pair')
ax.set_ylabel('||delta_n||')
ax.set_title('Occupation Mismatch Scaling')
ax.legend()
ax.grid(True, alpha=0.3)

# (e) Participation ratios
ax = axes[1, 1]
ax.semilogy(PR_fold / dim, 'b.', alpha=0.4, markersize=3, label='Full E_J')
ax.semilogy(PR_noJ / dim, 'r.', alpha=0.2, markersize=3, label='E_J = 0')
ax.axhline(1.0 / dim, color='gray', ls=':', label=f'Localized (1/{dim})')
ax.axhline(1.0, color='gray', ls='--', label='Ergodic')
ax.set_xlabel('Eigenstate index')
ax.set_ylabel('PR / dim')
ax.set_title(f'Participation Ratio (N_pair = 3, dim = {dim})')
ax.legend(fontsize=8)

# (f) Quench overlap distribution
ax = axes[1, 2]
ax.semilogy(evals_fold_full, p_n, 'b.', markersize=2)
ax.set_xlabel('Energy (M_KK)')
ax.set_ylabel('|c_n|^2')
ax.set_title(f'Quench Overlaps (P_exc = {P_exc:.6f})')

plt.tight_layout()
plot_path = os.path.join(data_dir, 's59_npair3_integ.png')
plt.savefig(plot_path, dpi=150, bbox_inches='tight')
print(f"Plot saved to {plot_path}")

print("\n" + "=" * 70)
print("Script completed successfully")
print("=" * 70)
